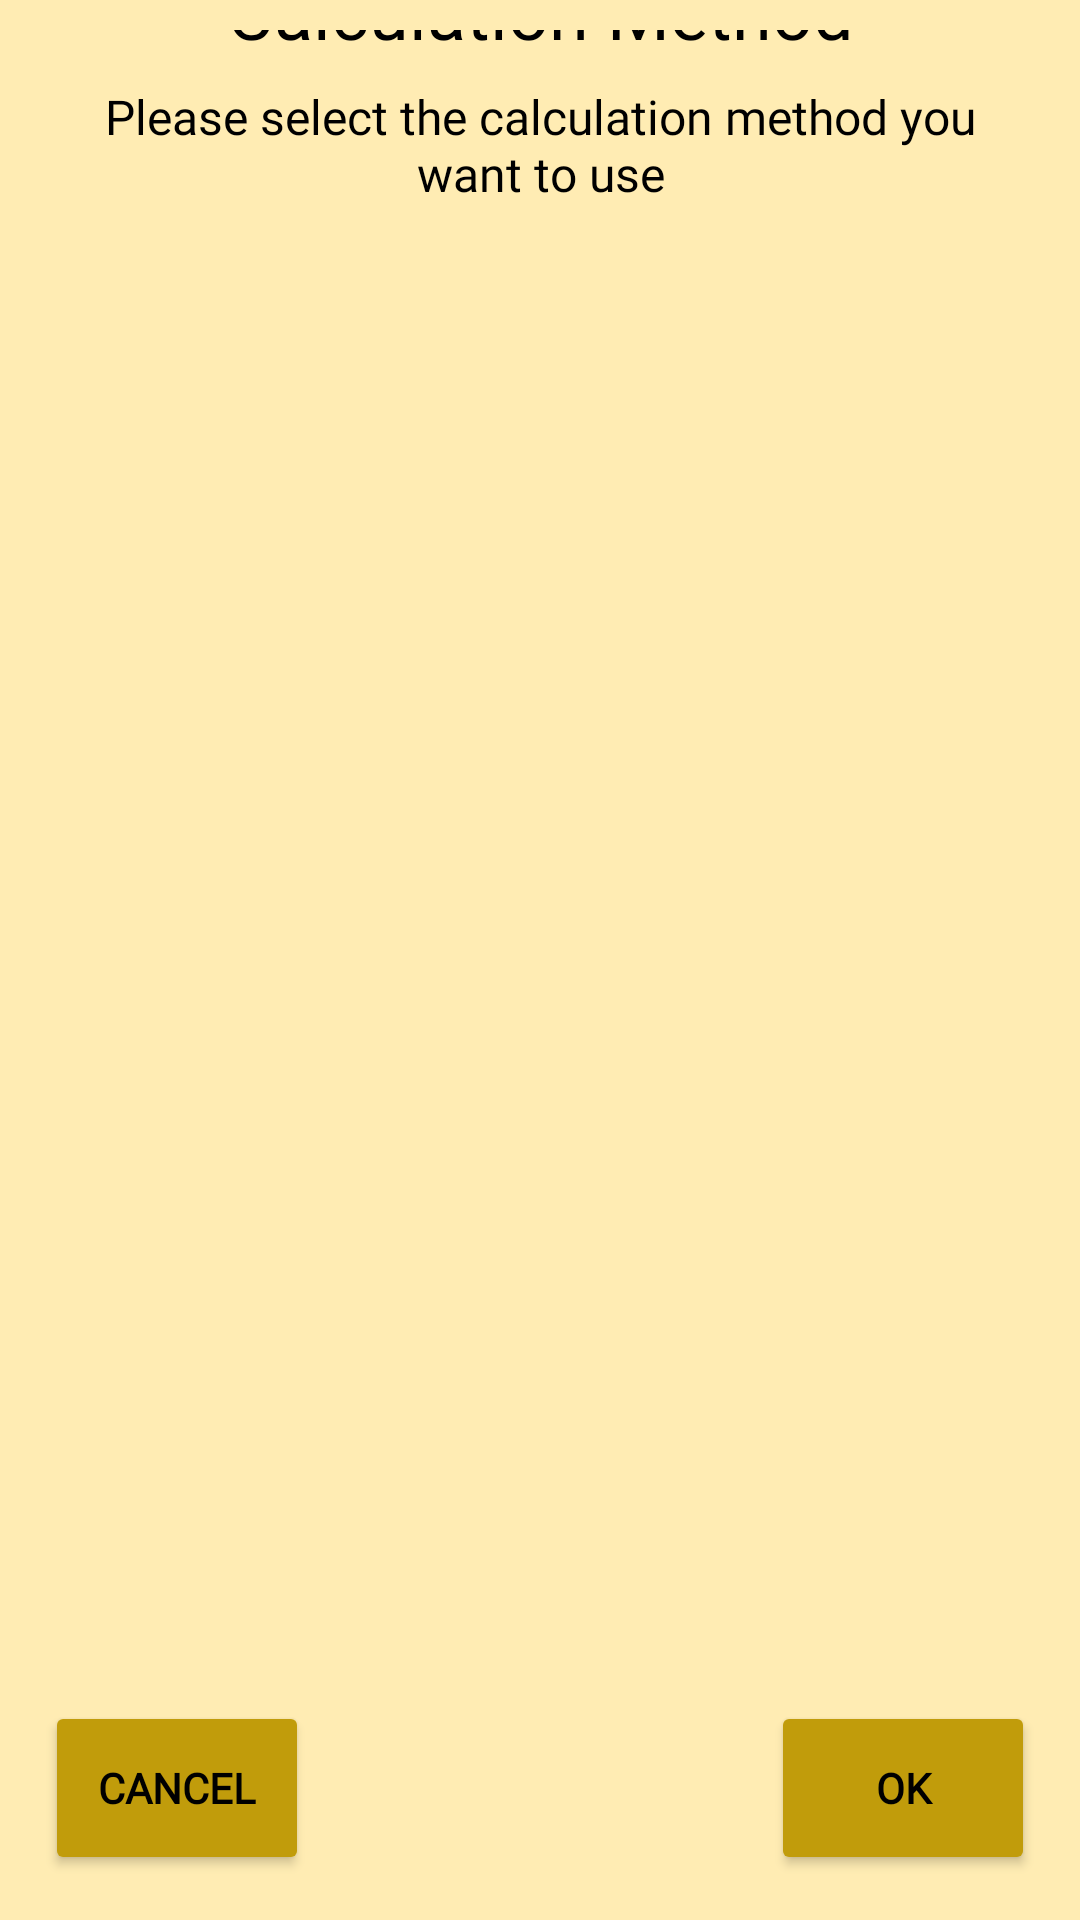

Reconstruct the res/layout file that produces this screen, plus the resources it refers to.
<!-- AndroidManifest.xml: application theme Theme.Nimaz -->
<!-- res/layout/calc_method_list_dialog.xml -->
<?xml version="1.0" encoding="utf-8"?>
<androidx.constraintlayout.widget.ConstraintLayout xmlns:android="http://schemas.android.com/apk/res/android"
    xmlns:app="http://schemas.android.com/apk/res-auto"
    android:layout_width="match_parent"
    android:layout_height="match_parent"
    android:orientation="vertical"
    android:padding="10dp">

    <LinearLayout
        android:id="@+id/linearLayout2"
        android:layout_width="0dp"
        android:layout_height="wrap_content"
        android:layout_marginTop="8dp"
        android:layout_marginBottom="8dp"
        android:orientation="vertical"
        app:layout_constraintBottom_toTopOf="@+id/linearLayout5"
        app:layout_constraintEnd_toEndOf="parent"
        app:layout_constraintStart_toStartOf="parent"
        app:layout_constraintTop_toTopOf="parent">

        <androidx.constraintlayout.widget.ConstraintLayout
            android:layout_width="match_parent"
            android:layout_height="wrap_content">

            <TextView
                android:id="@+id/textView2"
                android:layout_width="wrap_content"
                android:layout_height="wrap_content"
                android:layout_gravity="center"
                android:layout_margin="8dp"
                android:fontFamily="@font/nunito"
                android:gravity="center"
                android:text="Calculation Method"
                android:textSize="24sp"
                app:layout_constraintEnd_toEndOf="parent"
                app:layout_constraintStart_toStartOf="parent"
                app:layout_constraintTop_toTopOf="parent" />

            <TextView
                android:id="@+id/textView47"
                android:layout_width="match_parent"
                android:layout_height="wrap_content"
                android:layout_marginStart="8dp"
                android:layout_marginEnd="8dp"
                android:fontFamily="@font/nunito"
                android:padding="8dp"
                android:text="Please select the calculation method you want to use"
                android:textAlignment="center"
                android:textSize="16sp"
                app:layout_constraintEnd_toEndOf="parent"
                app:layout_constraintStart_toStartOf="parent"
                app:layout_constraintTop_toBottomOf="@+id/textView2" />

            <ListView
                android:id="@+id/calcMethodList"
                android:layout_width="match_parent"
                android:layout_height="500dp"
                android:layout_marginStart="8dp"
                android:layout_marginTop="8dp"
                android:layout_marginEnd="8dp"
                android:layout_marginBottom="8dp"
                android:isScrollContainer="true"
                app:layout_constraintBottom_toBottomOf="parent"
                app:layout_constraintEnd_toEndOf="parent"
                app:layout_constraintStart_toStartOf="parent"
                app:layout_constraintTop_toBottomOf="@+id/textView47" />
        </androidx.constraintlayout.widget.ConstraintLayout>

    </LinearLayout>

    <LinearLayout
        android:id="@+id/linearLayout5"
        android:layout_width="match_parent"
        android:layout_height="wrap_content"
        android:layout_gravity="center"
        android:gravity="center"
        android:orientation="horizontal"
        app:layout_constraintBottom_toBottomOf="parent"
        app:layout_constraintEnd_toEndOf="parent"
        app:layout_constraintStart_toStartOf="parent">

        <androidx.constraintlayout.widget.ConstraintLayout
            android:layout_width="match_parent"
            android:layout_height="match_parent">

            <Button
                android:id="@+id/okay"
                style="@style/Base.Widget.AppCompat.Button.Colored"
                android:layout_width="wrap_content"
                android:layout_height="58dp"
                android:layout_margin="5sp"
                android:layout_marginTop="2dp"
                android:layout_marginBottom="6dp"
                android:fontFamily="@font/nunito"
                android:text="Ok"
                android:textAllCaps="true"
                android:textStyle="bold"
                app:cornerRadius="10dp"
                app:layout_constraintBottom_toBottomOf="parent"
                app:layout_constraintEnd_toEndOf="parent"
                app:layout_constraintTop_toTopOf="parent" />

            <Button
                android:id="@+id/cancelButton"
                style="@style/Base.Widget.AppCompat.Button.Colored"
                android:layout_width="wrap_content"
                android:layout_height="58dp"
                android:layout_margin="5sp"
                android:layout_marginTop="2dp"
                android:layout_marginBottom="6dp"
                android:fontFamily="@font/nunito"
                android:text="@string/cancel"
                android:textAllCaps="true"
                android:textStyle="bold"
                app:cornerRadius="10dp"
                app:layout_constraintBottom_toBottomOf="parent"
                app:layout_constraintStart_toStartOf="parent"
                app:layout_constraintTop_toTopOf="parent" />
        </androidx.constraintlayout.widget.ConstraintLayout>

    </LinearLayout>

</androidx.constraintlayout.widget.ConstraintLayout>
<!-- resources referenced by this layout -->
<resources>
  <string name="cancel" translatable="false">Cancel</string>
  <style name="Theme.Nimaz" parent="Theme.MaterialComponents.Light">
          
          <item name="colorPrimary">@color/primaryColor</item>
          <item name="colorPrimaryVariant">@color/primaryLightColor</item>
          <item name="colorOnPrimary">@color/primaryTextColor</item>
          
          <item name="colorSecondary">@color/secondaryColor</item>
          <item name="colorSecondaryVariant">@color/secondaryLightColor</item>
          <item name="colorOnSecondary">@color/black</item>
          
          <item name="android:statusBarColor" tools:targetApi="l">?attr/colorPrimary</item>
          <item name="android:windowLightStatusBar">true</item>
          
          <item name="android:textColor">?attr/colorOnPrimary</item>
          <item name="android:windowBackground">@color/background</item>
          <item name="cardBackground">@color/cardBackground</item>
          <item name="lines">@color/background</item>
          <item name="whiteLines">@color/white</item>
          <item name="whiteLinesCompass">@color/white</item>
          <item name="highlight">@color/highlight</item>
          <item name="arabicName">@color/background</item>
          <item name="divider">@color/dividerLight</item>
      </style>
  <color name="primaryColor">#ffc818</color>
  <color name="primaryLightColor">#fffb58</color>
  <color name="primaryTextColor">#000000</color>
  <color name="secondaryColor">#c19c0b</color>
  <color name="secondaryLightColor">#f7cd49</color>
  <color name="black">#000000</color>
  <color name="background">#FFECB3</color>
  <color name="cardBackground">#FFFFFF</color>
  <color name="white">#FFFFFF</color>
  <color name="highlight">#f7cd49</color>
  <color name="dividerLight">#BFBCBCBC</color>
</resources>
